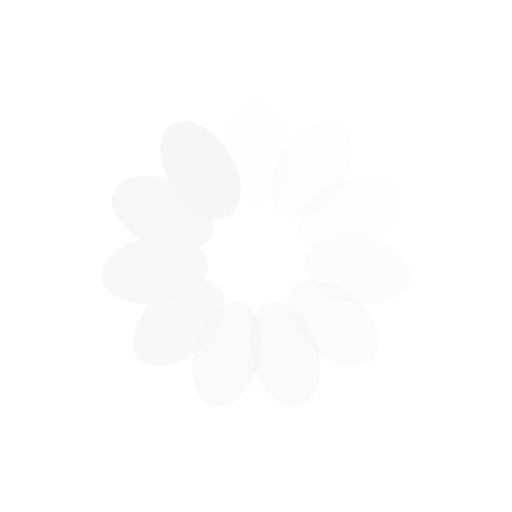
t = 0.00 s
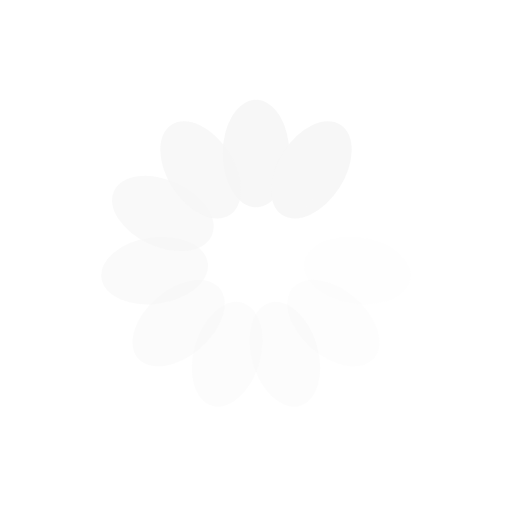
t = 0.25 s
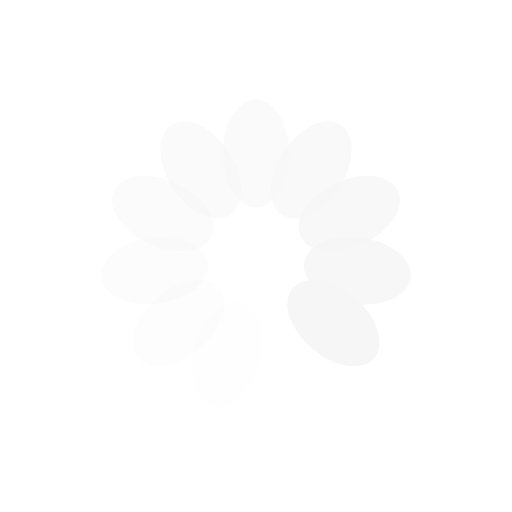
t = 0.50 s
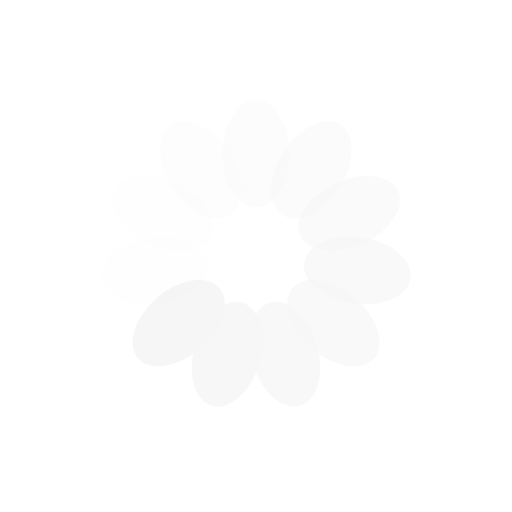
t = 0.75 s

The animated SVG that drew these frames (rendered in a browser with its animation timeline set to each time). Animation: 11 SMIL elements (animate=11); one cycle of 1.00 s, repeats indefinitely.

<?xml version="1.0" encoding="utf-8"?>
<svg xmlns="http://www.w3.org/2000/svg" xmlns:xlink="http://www.w3.org/1999/xlink" style="margin: auto; background: none; display: block; shape-rendering: auto;" width="200px" height="200px" viewBox="0 0 100 100" preserveAspectRatio="xMidYMid">
<g transform="rotate(0 50 50)">
  <rect x="43.5" y="19.5" rx="6.5" ry="10.5" width="13" height="21" fill="#f6f6f6">
    <animate attributeName="opacity" values="1;0" keyTimes="0;1" dur="1s" begin="-0.9090909090909091s" repeatCount="indefinite"></animate>
  </rect>
</g><g transform="rotate(32.72727272727273 50 50)">
  <rect x="43.5" y="19.5" rx="6.5" ry="10.5" width="13" height="21" fill="#f6f6f6">
    <animate attributeName="opacity" values="1;0" keyTimes="0;1" dur="1s" begin="-0.8181818181818182s" repeatCount="indefinite"></animate>
  </rect>
</g><g transform="rotate(65.45454545454545 50 50)">
  <rect x="43.5" y="19.5" rx="6.5" ry="10.5" width="13" height="21" fill="#f6f6f6">
    <animate attributeName="opacity" values="1;0" keyTimes="0;1" dur="1s" begin="-0.7272727272727273s" repeatCount="indefinite"></animate>
  </rect>
</g><g transform="rotate(98.18181818181819 50 50)">
  <rect x="43.5" y="19.5" rx="6.5" ry="10.5" width="13" height="21" fill="#f6f6f6">
    <animate attributeName="opacity" values="1;0" keyTimes="0;1" dur="1s" begin="-0.6363636363636364s" repeatCount="indefinite"></animate>
  </rect>
</g><g transform="rotate(130.9090909090909 50 50)">
  <rect x="43.5" y="19.5" rx="6.5" ry="10.5" width="13" height="21" fill="#f6f6f6">
    <animate attributeName="opacity" values="1;0" keyTimes="0;1" dur="1s" begin="-0.5454545454545454s" repeatCount="indefinite"></animate>
  </rect>
</g><g transform="rotate(163.63636363636363 50 50)">
  <rect x="43.5" y="19.5" rx="6.5" ry="10.5" width="13" height="21" fill="#f6f6f6">
    <animate attributeName="opacity" values="1;0" keyTimes="0;1" dur="1s" begin="-0.45454545454545453s" repeatCount="indefinite"></animate>
  </rect>
</g><g transform="rotate(196.36363636363637 50 50)">
  <rect x="43.5" y="19.5" rx="6.5" ry="10.5" width="13" height="21" fill="#f6f6f6">
    <animate attributeName="opacity" values="1;0" keyTimes="0;1" dur="1s" begin="-0.36363636363636365s" repeatCount="indefinite"></animate>
  </rect>
</g><g transform="rotate(229.0909090909091 50 50)">
  <rect x="43.5" y="19.5" rx="6.5" ry="10.5" width="13" height="21" fill="#f6f6f6">
    <animate attributeName="opacity" values="1;0" keyTimes="0;1" dur="1s" begin="-0.2727272727272727s" repeatCount="indefinite"></animate>
  </rect>
</g><g transform="rotate(261.8181818181818 50 50)">
  <rect x="43.5" y="19.5" rx="6.5" ry="10.5" width="13" height="21" fill="#f6f6f6">
    <animate attributeName="opacity" values="1;0" keyTimes="0;1" dur="1s" begin="-0.18181818181818182s" repeatCount="indefinite"></animate>
  </rect>
</g><g transform="rotate(294.54545454545456 50 50)">
  <rect x="43.5" y="19.5" rx="6.5" ry="10.5" width="13" height="21" fill="#f6f6f6">
    <animate attributeName="opacity" values="1;0" keyTimes="0;1" dur="1s" begin="-0.09090909090909091s" repeatCount="indefinite"></animate>
  </rect>
</g><g transform="rotate(327.27272727272725 50 50)">
  <rect x="43.5" y="19.5" rx="6.5" ry="10.5" width="13" height="21" fill="#f6f6f6">
    <animate attributeName="opacity" values="1;0" keyTimes="0;1" dur="1s" begin="0s" repeatCount="indefinite"></animate>
  </rect>
</g>
<!-- [ldio] generated by https://loading.io/ --></svg>